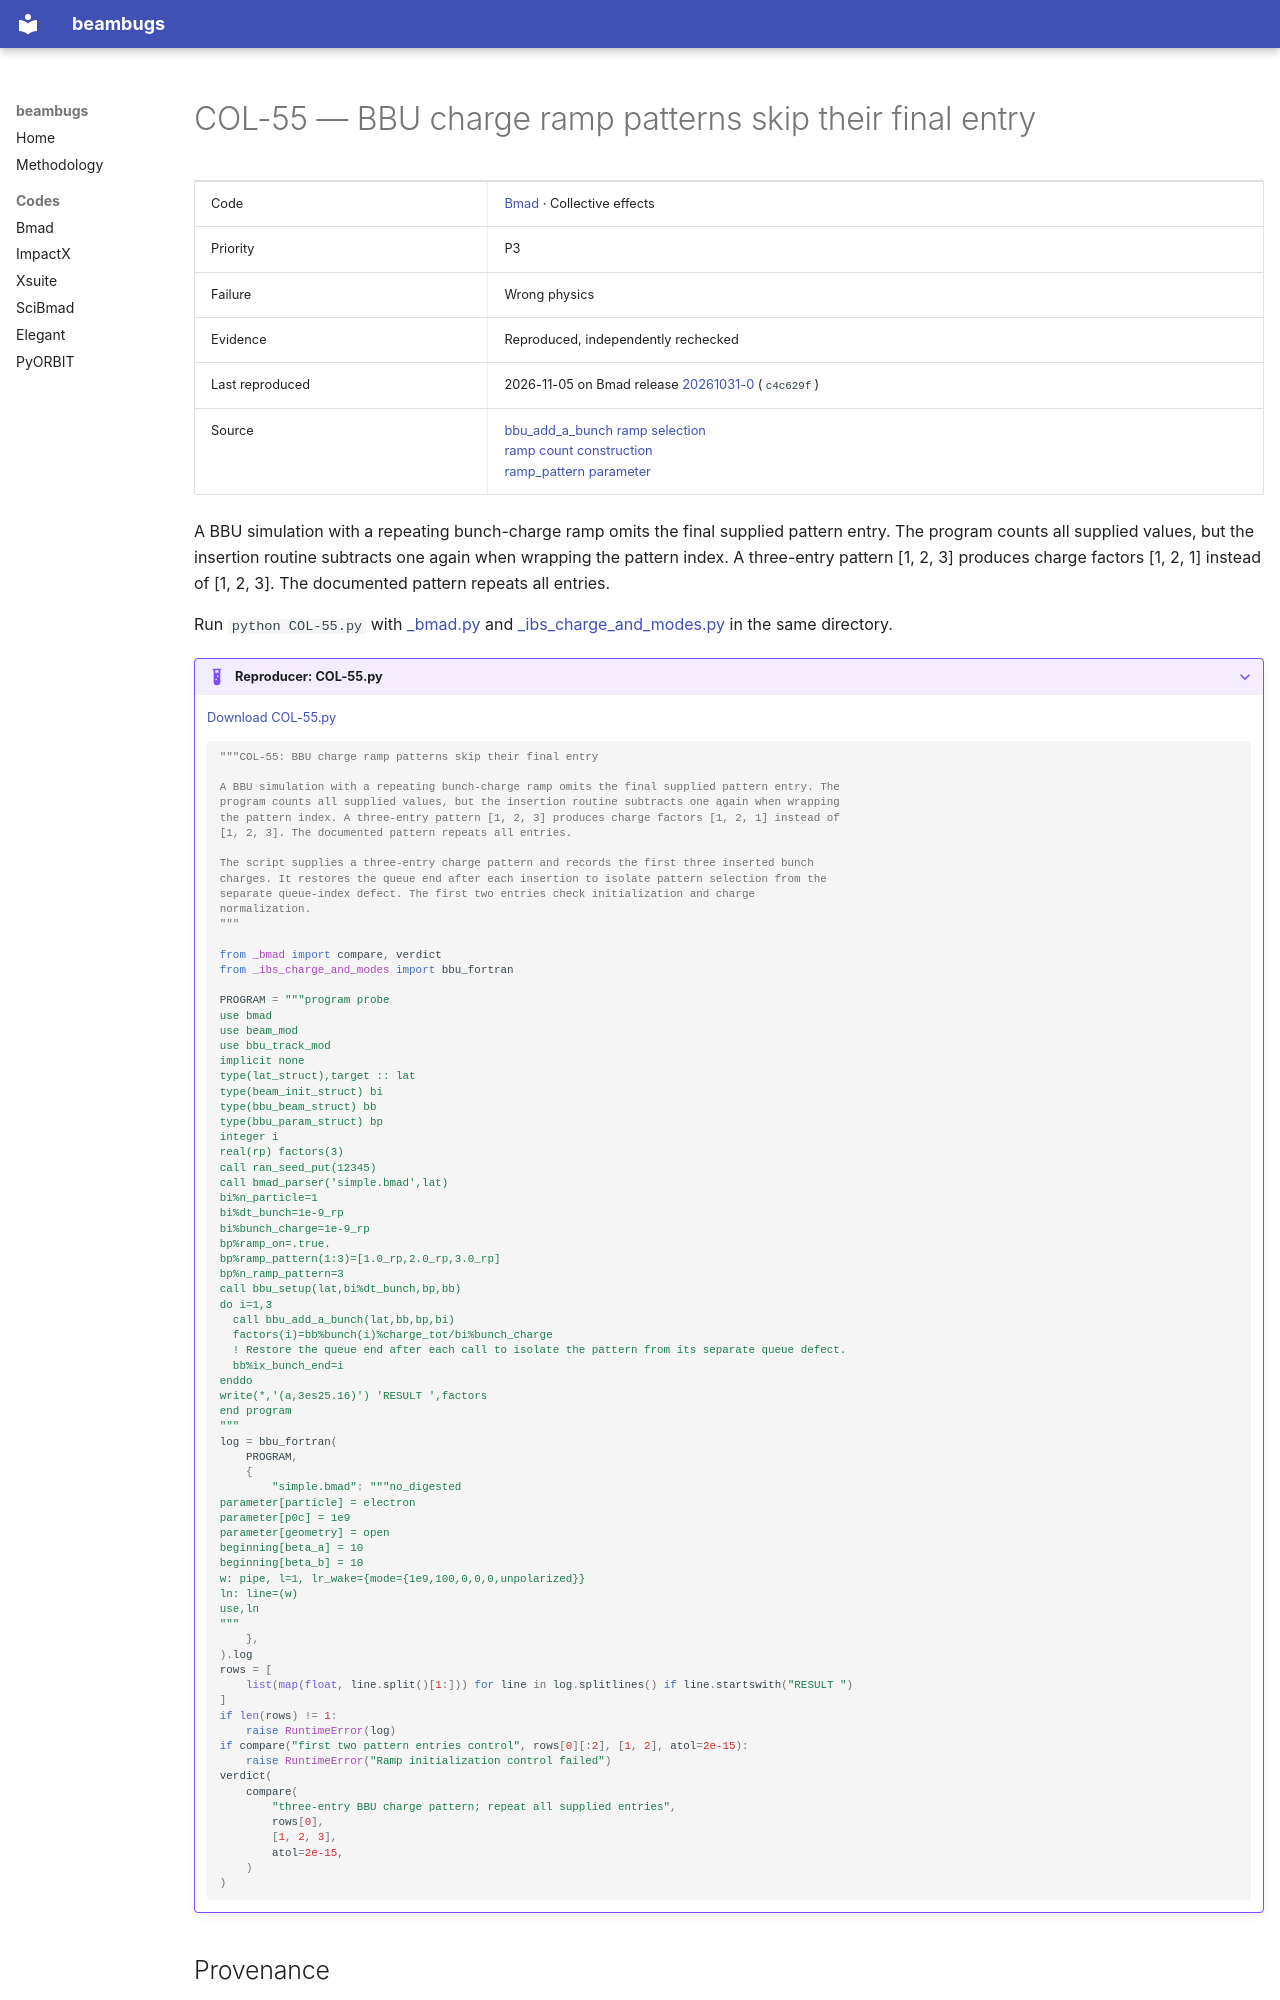

repository: nikitakuklev/beambugs · page: bmad/COL-55/index.html · generator: mkdocs

---
title: "COL-55: BBU charge ramp patterns skip their final entry"
hide:
  - toc
---

# COL-55 — BBU charge ramp patterns skip their final entry

| | |
|---|---|
| Code | [Bmad](../index.md) · Collective effects |
| Priority | P3 |
| Failure | Wrong physics |
| Evidence | Reproduced, independently rechecked |
| Last reproduced | 2026-11-05 on Bmad release [20261031-0](https://github.com/bmad-sim/bmad-ecosystem/tree/20261031-0) (`c4c629f`) |
| Source | [bbu_add_a_bunch ramp selection](https://github.com/bmad-sim/bmad-ecosystem/blob/c4c629fc9071d3a56cb1ba5bc714baba65e9c5d3/bsim/code/bbu_track_mod.f90#L599-L608)<br>[ramp count construction](https://github.com/bmad-sim/bmad-ecosystem/blob/c4c629fc9071d3a56cb1ba5bc714baba65e9c5d3/bsim/bbu/bbu_program.f90#L53-L61)<br>[ramp_pattern parameter](https://github.com/bmad-sim/bmad-ecosystem/blob/c4c629fc9071d3a56cb1ba5bc714baba65e9c5d3/bsim/bbu/doc/bbu.tex#L237-L248) |

A BBU simulation with a repeating bunch-charge ramp omits the final supplied pattern entry. The
program counts all supplied values, but the insertion routine subtracts one again when wrapping
the pattern index. A three-entry pattern [1, 2, 3] produces charge factors [1, 2, 1] instead of
[1, 2, 3]. The documented pattern repeats all entries.

Run `python COL-55.py` with [_bmad.py](../helpers/_bmad.py) and [_ibs_charge_and_modes.py](../helpers/_ibs_charge_and_modes.py) in the same directory.

??? example "Reproducer: COL-55.py"

    [Download COL-55.py](COL-55.py)

    ```python
    """COL-55: BBU charge ramp patterns skip their final entry

    A BBU simulation with a repeating bunch-charge ramp omits the final supplied pattern entry. The
    program counts all supplied values, but the insertion routine subtracts one again when wrapping
    the pattern index. A three-entry pattern [1, 2, 3] produces charge factors [1, 2, 1] instead of
    [1, 2, 3]. The documented pattern repeats all entries.

    The script supplies a three-entry charge pattern and records the first three inserted bunch
    charges. It restores the queue end after each insertion to isolate pattern selection from the
    separate queue-index defect. The first two entries check initialization and charge
    normalization.
    """

    from _bmad import compare, verdict
    from _ibs_charge_and_modes import bbu_fortran

    PROGRAM = """program probe
    use bmad
    use beam_mod
    use bbu_track_mod
    implicit none
    type(lat_struct),target :: lat
    type(beam_init_struct) bi
    type(bbu_beam_struct) bb
    type(bbu_param_struct) bp
    integer i
    real(rp) factors(3)
    call ran_seed_put(12345)
    call bmad_parser('simple.bmad',lat)
    bi%n_particle=1
    bi%dt_bunch=1e-9_rp
    bi%bunch_charge=1e-9_rp
    bp%ramp_on=.true.
    bp%ramp_pattern(1:3)=[1.0_rp,2.0_rp,3.0_rp]
    bp%n_ramp_pattern=3
    call bbu_setup(lat,bi%dt_bunch,bp,bb)
    do i=1,3
      call bbu_add_a_bunch(lat,bb,bp,bi)
      factors(i)=bb%bunch(i)%charge_tot/bi%bunch_charge
      ! Restore the queue end after each call to isolate the pattern from its separate queue defect.
      bb%ix_bunch_end=i
    enddo
    write(*,'(a,3es25.16)') 'RESULT ',factors
    end program
    """
    log = bbu_fortran(
        PROGRAM,
        {
            "simple.bmad": """no_digested
    parameter[particle] = electron
    parameter[p0c] = 1e9
    parameter[geometry] = open
    beginning[beta_a] = 10
    beginning[beta_b] = 10
    w: pipe, l=1, lr_wake={mode={1e9,100,0,0,0,unpolarized}}
    ln: line=(w)
    use,ln
    """
        },
    ).log
    rows = [
        list(map(float, line.split()[1:])) for line in log.splitlines() if line.startswith("RESULT ")
    ]
    if len(rows) != 1:
        raise RuntimeError(log)
    if compare("first two pattern entries control", rows[0][:2], [1, 2], atol=2e-15):
        raise RuntimeError("Ramp initialization control failed")
    verdict(
        compare(
            "three-entry BBU charge pattern; repeat all supplied entries",
            rows[0],
            [1, 2, 3],
            atol=2e-15,
        )
    )

    ```
